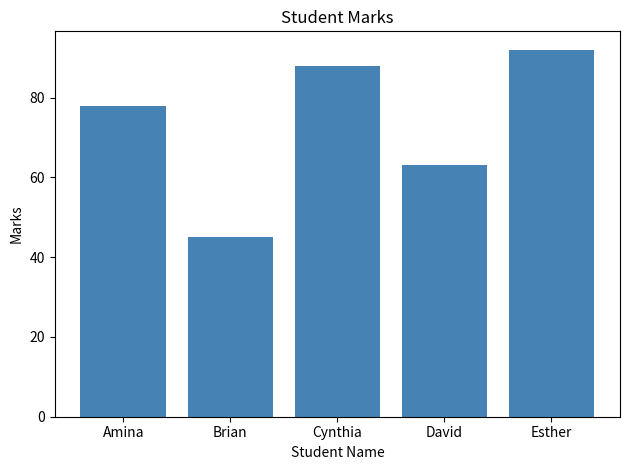
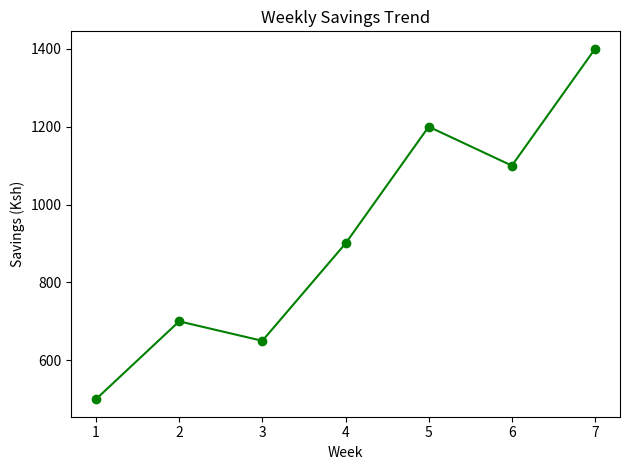

The script that saved these images, in order:
"""
task7_numpy_pandas_matplotlib.py

Name: Shem Moses
Registration No: T006/303998/2024
Institution: The Cooperative University of Kenya (CUK)

Task 7: Scientific Modules - NumPy, Pandas & Matplotlib

a. Install these libraries first, from the terminal (not inside this
   script):
       pip install numpy pandas matplotlib
   (also listed in requirements.txt)
"""

import numpy as np
import pandas as pd
import matplotlib.pyplot as plt

# b. NumPy: 1D array of 10 numbers, mean, sum, reshape to 2x5
array_1d = np.array([12, 45, 7, 23, 56, 34, 19, 8, 41, 30])
print("b. Array:", array_1d)
print("   Mean:", array_1d.mean())
print("   Sum:", array_1d.sum())
reshaped = array_1d.reshape(2, 5)
print("   Reshaped to 2x5:\n", reshaped)

# c. NumPy: two arrays, element-wise arithmetic
array_a = np.array([1, 2, 3, 4, 5])
array_b = np.array([10, 20, 30, 40, 50])
print("\nc. array_a + array_b =", array_a + array_b)
print("   array_a - array_b =", array_a - array_b)
print("   array_a * array_b =", array_a * array_b)
print("   array_b / array_a =", array_b / array_a)

# d. Pandas: DataFrame from a dictionary, 4 columns, 5 rows of student data
student_data = {
    "name": ["Amina", "Brian", "Cynthia", "David", "Esther"],
    "admission_no": ["CU001", "CU002", "CU003", "CU004", "CU005"],
    "course": ["CS", "IT", "CS", "BIT", "CS"],
    "marks": [78, 45, 88, 63, 92],
}
df = pd.DataFrame(student_data)
print("\nd. Student DataFrame:\n", df)

# e. Pandas: filter rows where marks > 50
high_scorers = df[df["marks"] > 50]
print("\ne. Students with marks > 50:\n", high_scorers)

# f. Matplotlib: bar chart of names vs marks
plt.figure()
plt.bar(df["name"], df["marks"], color="steelblue")
plt.title("Student Marks")
plt.xlabel("Student Name")
plt.ylabel("Marks")
plt.tight_layout()
plt.savefig("student_marks_bar_chart.png")
print("\nf. Bar chart saved as student_marks_bar_chart.png")

# g. Matplotlib: line graph showing a trend, saved as .png
weekly_savings = [500, 700, 650, 900, 1200, 1100, 1400]
weeks = list(range(1, 8))
plt.figure()
plt.plot(weeks, weekly_savings, marker="o", color="green")
plt.title("Weekly Savings Trend")
plt.xlabel("Week")
plt.ylabel("Savings (Ksh)")
plt.tight_layout()
plt.savefig("weekly_savings_trend.png")
print("g. Line graph saved as weekly_savings_trend.png")
